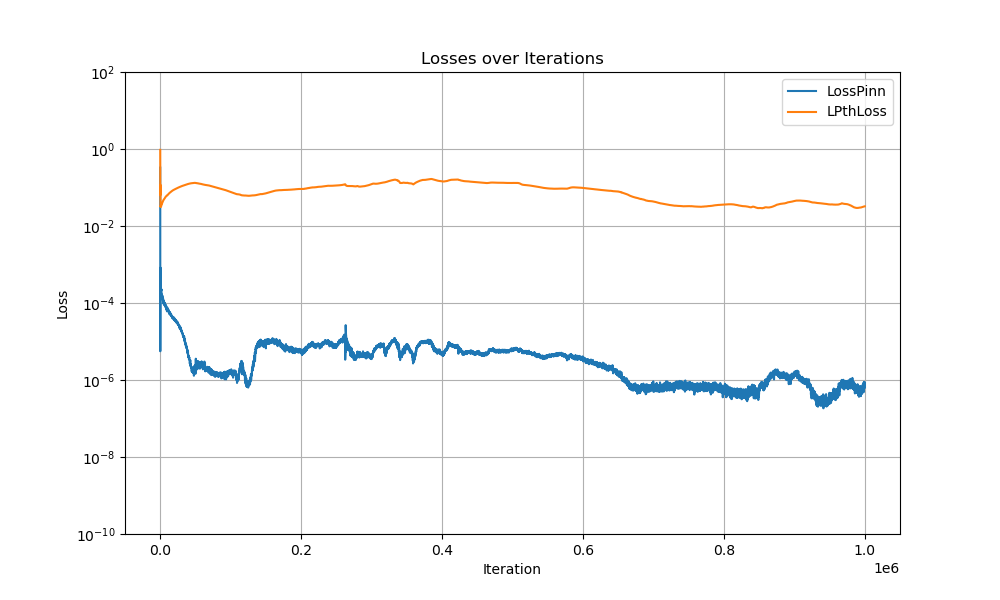

The file beside this chart, header and first rows:
Iter, LossPinn, LossPinn, LPthLoss
0, 2740, 0.3286, 0.9495
100, 0.02673, 5.573413545789663e-06, 0.063
200, 0.01746, 5.366658660932444e-05, 0.1179
300, 0.02059, 0.0004413, 0.03686
400, 0.02573, 0.0008268, 0.03155
500, 0.02517, 0.0003017, 0.03313
600, 0.02464, 0.0002315, 0.03234
700, 0.02392, 0.0002221, 0.03206
800, 0.02331, 0.0002479, 0.03233
900, 0.02267, 0.0002149, 0.03244
1000, 0.02228, 0.0002105, 0.03213
1100, 0.02095, 0.0002262, 0.0322
1200, 0.02095, 0.0002109, 0.0324
1300, 0.02001, 0.0002093, 0.03267
1400, 0.01999, 0.0002249, 0.03319
1500, 0.01973, 0.0002202, 0.03389
1600, 0.01953, 0.0002176, 0.03449
1700, 0.01928, 0.0002273, 0.03479
1800, 0.01884, 0.0001904, 0.03518
1900, 0.01785, 0.0001776, 0.03603
2000, 0.01799, 0.0001522, 0.03656
2100, 0.01787, 0.0001665, 0.03692
2200, 0.01785, 0.0001678, 0.03738
2300, 0.01719, 0.0001552, 0.03789
2400, 0.01731, 0.0001503, 0.03824
2500, 0.01711, 0.0001588, 0.03824
2600, 0.01679, 0.0001392, 0.03886
2700, 0.01699, 0.00015, 0.03919
2800, 0.01612, 0.000151, 0.03962
2900, 0.01615, 0.0001483, 0.03994
3000, 0.01551, 0.000155, 0.04027
3100, 0.01584, 0.0001475, 0.0407
3200, 0.01608, 0.0001424, 0.04118
3300, 0.01584, 0.0001246, 0.04158
3400, 0.01537, 0.0001276, 0.04196
3500, 0.01534, 0.000124, 0.04244
3600, 0.01531, 0.0001325, 0.04288
3700, 0.01527, 0.0001186, 0.04336
3800, 0.01524, 0.0001263, 0.04387
3900, 0.01492, 0.000125, 0.04419
4000, 0.01496, 0.0001319, 0.04433
4100, 0.01476, 0.0001111, 0.04483
4200, 0.01449, 0.000113, 0.04532
4300, 0.01452, 0.000108, 0.04573
4400, 0.01459, 0.0001109, 0.0462
4500, 0.01456, 0.0001087, 0.04667
4600, 0.01428, 9.645055251894519e-05, 0.04713
4700, 0.01417, 0.0001192, 0.04734
4800, 0.01384, 0.0001097, 0.04763
4900, 0.01401, 0.0001114, 0.04794
5000, 0.01375, 0.000108, 0.04819
5100, 0.01393, 9.4265014922712e-05, 0.04863
5200, 0.01338, 0.0001029, 0.0488
5300, 0.01358, 9.635328024160117e-05, 0.04921
5400, 0.01364, 9.145009971689433e-05, 0.04959
5500, 0.01372, 9.605616651242599e-05, 0.04988
5600, 0.01329, 0.0001064, 0.0502
5700, 0.01312, 0.0001013, 0.05046
5800, 0.01323, 9.538281301502138e-05, 0.05073
5900, 0.01341, 9.595705341780558e-05, 0.05109
... 9,940 more rows
